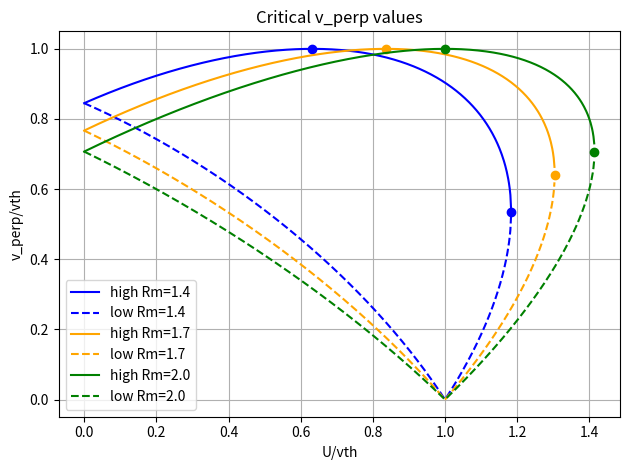
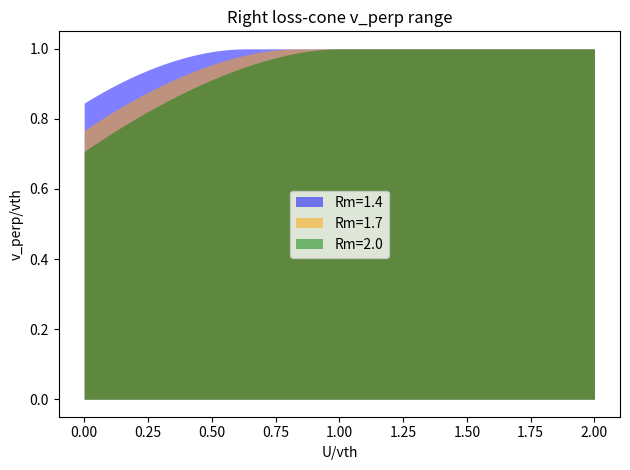
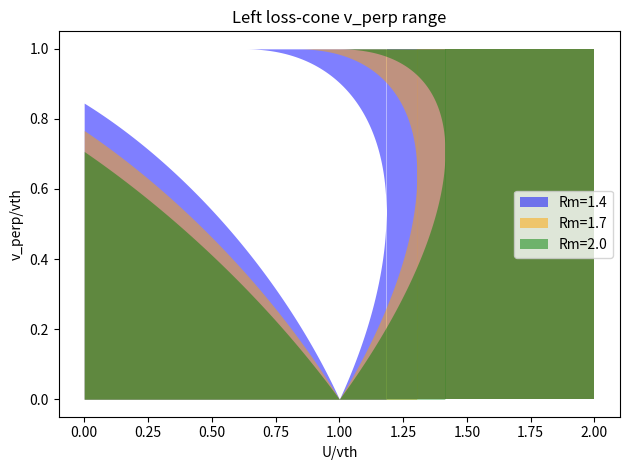
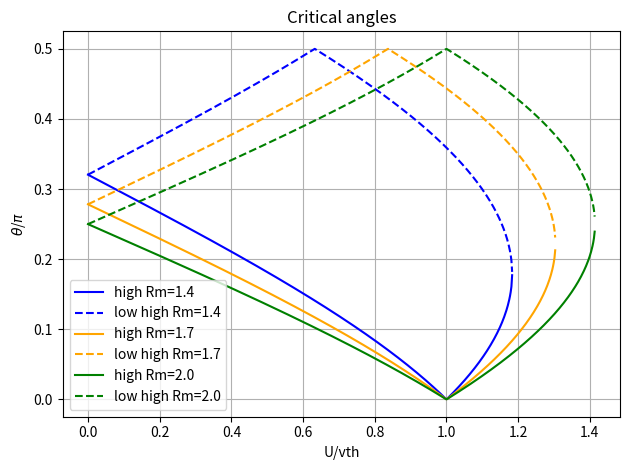
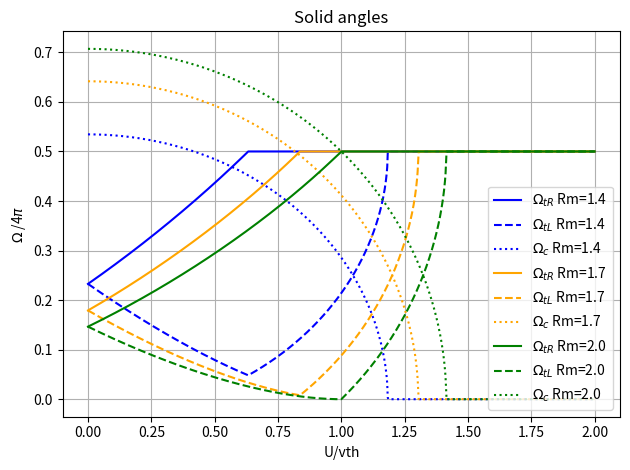
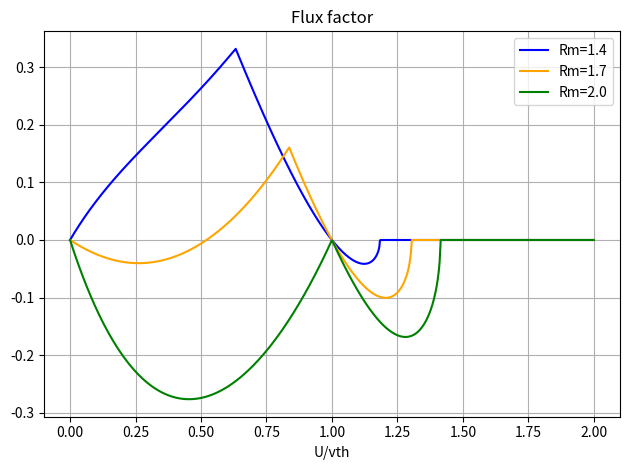

Source code (Python) for these figures, in order:
# -*- coding: utf-8 -*-
"""
Created on Tue Feb 25 23:42:08 2020

[redacted]
"""

import numpy as np
import matplotlib.pyplot as plt
import copy

def getSolidAngles(U, vth, alpha):
    #solve analytical values of critical v_perp
    a = 1.0
    b = 2*alpha*( (U/vth)**2*(2*alpha - 1) - 1)
    c = alpha**2*( 1 - (U/vth)**2 )**2
    det = b**2 - 4*a*c

    v_perp_squared_norm_sol_high = np.nan
    v_perp_squared_norm_sol_low = np.nan
    if det>=0:
        v_perp_squared_norm_sol_high = (-b + np.sqrt(det))/(2*a)
        v_perp_squared_norm_sol_low = (-b - np.sqrt(det))/(2*a)
       
    if v_perp_squared_norm_sol_high>1: v_perp_squared_norm_sol_high = 1.0
    if v_perp_squared_norm_sol_low<0: v_perp_squared_norm_sol_low = 0
    v_perp_high = np.sqrt(v_perp_squared_norm_sol_high)*vth
    v_perp_low = np.sqrt(v_perp_squared_norm_sol_low)*vth

    #translate to angles    
    theta_low = np.arcsin(v_perp_low/vth)
    theta_high = np.arcsin(v_perp_high/vth)       

    #critical U values for loss-cones    
    U_transition = np.sqrt((1-alpha)/alpha*vth**2)
    U_last_sol = np.sqrt(vth**2/alpha)
    
    #translate to solid angles of loss-cones    
    if U<=U_transition:
        omega_tR = np.sin(theta_high/2)**2
    else:
        omega_tR = 0.5
    if U<=U_transition:
        omega_tL = np.sin(theta_low/2)**2
    elif U>U_transition and U<=U_last_sol:
        omega_tL = np.sin(theta_low/2)**2 + 0.5 - np.sin(theta_high/2)**2
    else:
        omega_tL = 0.5
    omega_c = 1 - omega_tR - omega_tL
    
    return omega_tR, omega_tL, omega_c


plt.close('all')

#Solve analytic zeros of loss-cone relation
vth = 1.0
#vth = 2.0
#vth = 734263.3729228973
#vth = 728838.6716588414

#Rm_list = np.array([1.4])
#Rm_list = np.array([2.0])
#colors = ['k']
#Rm_list = np.array([1.4, 1.6, 1.8, 2.0])
#Rm_list = np.array([1.4, 2.0, 2.5, 3.0])
#colors = ['k', 'b', 'r', 'g']
Rm_list = np.array([1.4, 1.7, 2.0])
colors = ['b', 'orange', 'g']
for ind_Rm, Rm in enumerate(Rm_list):
    alpha = 1/Rm
    U_list = np.linspace(0, 2.0*vth, 1000)
#    U_list = np.linspace(0, 0.3*vth, 1000)
    v_perp_high = np.nan*U_list
    v_perp_low = np.nan*U_list

    omega_tR = np.zeros(len(U_list))
    omega_tL = np.zeros(len(U_list))
    omega_c = np.zeros(len(U_list))
        
    U_transition = np.sqrt((1-alpha)/alpha*vth**2)
    U_last_sol = np.sqrt(vth**2/alpha)
    v_perp_last_sol = np.sqrt((1-alpha)*vth**2)
    
    for ind_U, U in enumerate(U_list):

#        a = 1.0
#        b = 2*alpha*( U**2*(2*alpha - 1) - vth**2)
#        c = alpha**2*( vth**2 - U**2 )**2
#        det = b**2 - 4*a*c
#        
#        v_perp_squared_sol_high = np.nan
#        v_perp_squared_sol_low = np.nan
#        if det>=0:
#            v_perp_squared_sol_high = (-b + np.sqrt(det))/(2*a)
#            v_perp_squared_sol_low = (-b - np.sqrt(det))/(2*a)
##        else:
##            v_perp_squared_sol_high = -b/(2*a)
##            v_perp_squared_sol_low = -b/(2*a)            
#        if v_perp_squared_sol_high>vth**2: v_perp_squared_sol_high = vth**2
#        if v_perp_squared_sol_low<0: v_perp_squared_sol_low = 0
#        v_perp_high[ind_U] = np.sqrt(v_perp_squared_sol_high)
#        v_perp_low[ind_U] = np.sqrt(v_perp_squared_sol_low)

        
        a = 1.0
        b = 2*alpha*( (U/vth)**2*(2*alpha - 1) - 1)
        c = alpha**2*( 1 - (U/vth)**2 )**2
        det = b**2 - 4*a*c

        v_perp_squared_norm_sol_high = np.nan
        v_perp_squared_norm_sol_low = np.nan
        if det>=0:
            v_perp_squared_norm_sol_high = (-b + np.sqrt(det))/(2*a)
            v_perp_squared_norm_sol_low = (-b - np.sqrt(det))/(2*a)
           
        if v_perp_squared_norm_sol_high>1: v_perp_squared_norm_sol_high = 1.0
        if v_perp_squared_norm_sol_low<0: v_perp_squared_norm_sol_low = 0
        v_perp_high[ind_U] = np.sqrt(v_perp_squared_norm_sol_high)*vth
        v_perp_low[ind_U] = np.sqrt(v_perp_squared_norm_sol_low)*vth


        do_test = False
        if do_test:
            #check place in the inequality
            print('v_perp_squared_sol_high=', v_perp_squared_sol_high)
            print('v_perp_squared_sol_low=', v_perp_squared_sol_low)
    
            v_perp_squared_list = [(v_perp_squared_sol_high + vth**2)/2,
                                   (v_perp_squared_sol_high + v_perp_squared_sol_low)/2,
                                   (v_perp_squared_sol_low)/2]
            for v_perp_squared in v_perp_squared_list:
                print('v_perp_squared=', v_perp_squared)
                ineq = v_perp_squared/(v_perp_squared + (np.sqrt(vth**2 - v_perp_squared) - U)**2) - alpha
                print('left particles ineq=', ineq)
                if ineq<0:
                    print('in LC')
                else:
                    print('not in LC')
                ineq = v_perp_squared/(v_perp_squared + (-np.sqrt(vth**2 - v_perp_squared) - U)**2) - alpha
                print('right particles ineq=', ineq)
                if ineq<0:
                    print('in LC')
                else:
                    print('not in LC')


        #calculate the solid angles for right/left loss cones  
        omega_tR[ind_U], omega_tL[ind_U], omega_c[ind_U] = getSolidAngles(U, vth, alpha)
                     
    plt.figure(2)
    plt.plot(U_list/vth, v_perp_high/vth, label='high Rm='+str(Rm), color=colors[ind_Rm])          
    plt.plot(U_list/vth, v_perp_low/vth, '--', label='low Rm='+str(Rm), color=colors[ind_Rm])          
    plt.plot(U_transition/vth, vth/vth, 'o', color=colors[ind_Rm])          
    plt.plot(U_last_sol/vth, v_perp_last_sol/vth, 'o', color=colors[ind_Rm])          

    #plot area of right-LC
    v_right_LC_max = copy.deepcopy(v_perp_high)
    for i, U in enumerate(U_list):
        if U>U_transition: v_right_LC_max[i] = vth
    plt.figure(3)
    plt.fill_between(U_list/vth, v_right_LC_max/vth, color=colors[ind_Rm], alpha=0.5, label='Rm='+str(Rm), linewidth=0.0)

    #plot area of left-LC
    v_left_LC_low = copy.deepcopy(v_perp_low)
    ind_transition = np.where(U_list>U_transition)[0][0]
    inds_transition = range(ind_transition, len(U_list))
    v_left_LC_high = copy.deepcopy(v_perp_high)
    ind_last_sol = np.where(U_list>U_last_sol)[0][0]
    inds_last_sol = range(ind_last_sol, len(U_list))
    plt.figure(4)
    plt.fill_between(U_list/vth, v_left_LC_low/vth, color=colors[ind_Rm], alpha=0.5, label='Rm='+str(Rm),  linewidth=0.0)
    plt.fill_between(U_list[inds_transition]/vth, y1=v_left_LC_high[inds_transition]/vth, y2=vth/vth, color=colors[ind_Rm], alpha=0.5, linewidth=0.0)
    plt.fill_between(U_list[inds_last_sol]/vth, vth/vth, color=colors[ind_Rm], alpha=0.5, linewidth=0.0)

    #calculate the solid angles for right/left loss cones  
    theta_low = np.arcsin(v_perp_low/vth)
    theta_high = np.arcsin(v_perp_high/vth)
    plt.figure(5)
    plt.plot(U_list/vth, theta_low/np.pi, label='high Rm='+str(Rm), color=colors[ind_Rm])          
    plt.plot(U_list/vth, theta_high/np.pi, '--', label='low high Rm='+str(Rm), color=colors[ind_Rm])          

#    omega_tR = np.sin(theta_high/2)**2
#    omega_tR[inds_transition] = 0.5
#    omega_tL = np.sin(theta_low/2)**2
#    omega_tL[inds_transition] = np.sin(theta_low[inds_transition]/2)**2 + 0.5 - np.sin(theta_high[inds_transition]/2)**2
#    omega_tL[inds_last_sol] = 0.5
#    omega_c = 1 - omega_tR - omega_tL
        
    plt.figure(6)
    plt.plot(U_list/vth, omega_tR, label='$\\Omega_{tR}$ Rm='+str(Rm), color=colors[ind_Rm])          
    plt.plot(U_list/vth, omega_tL, '--', label='$\\Omega_{tL}$ Rm='+str(Rm), color=colors[ind_Rm])          
    plt.plot(U_list/vth, omega_c, ':', label='$\\Omega_{c}$ Rm='+str(Rm), color=colors[ind_Rm])          

    #ratio that should hold at steady state
#    vth_reduced = 0.3*vth
#    flux = (vth_reduced - U_list*omega_c/omega_tR)/vth
#    flux = (vth - U_list*omega_c/omega_tR)/vth
    flux = (vth*(1 - omega_tL/omega_tR) - U_list*omega_c/omega_tR)/vth
    plt.figure(7)
    plt.plot(U_list/vth, flux, label='Rm='+str(Rm), color=colors[ind_Rm])          
#    plt.plot(U_list/vth, omega_c/omega_tR, label='Rm='+str(Rm), color=colors[ind_Rm])          

    
plt.figure(2)   
plt.xlabel('U/vth')
plt.ylabel('v_perp/vth')
plt.title('Critical v_perp values')
plt.legend()
plt.grid()
plt.tight_layout() 


plt.figure(3)   
plt.xlabel('U/vth')
plt.ylabel('v_perp/vth')
plt.title('Right loss-cone v_perp range')
plt.legend()
plt.tight_layout() 

plt.figure(4)   
plt.xlabel('U/vth')
plt.ylabel('v_perp/vth')
plt.title('Left loss-cone v_perp range')
plt.legend()
plt.tight_layout() 

plt.figure(5)   
plt.xlabel('U/vth')
plt.ylabel('$\\theta$/$\\pi$')
plt.title('Critical angles')
plt.legend()
plt.grid()
plt.tight_layout() 

plt.figure(6)   
plt.xlabel('U/vth')
plt.ylabel('$\\Omega$ /4$\\pi$')
plt.title('Solid angles')
plt.legend()
plt.grid()
plt.tight_layout() 

plt.figure(7)   
plt.xlabel('U/vth')
plt.title('Flux factor')
plt.legend()
plt.grid()
plt.tight_layout() 